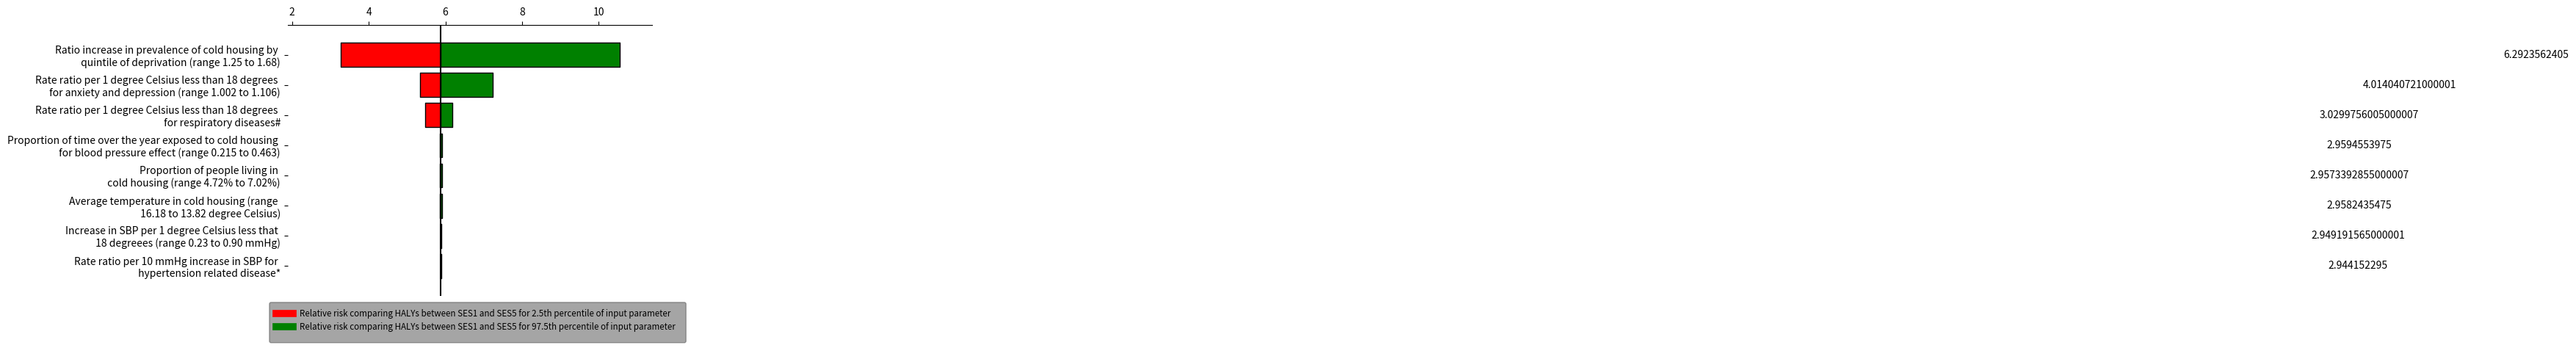

This figure's Python source:
import numpy as np
from matplotlib import pyplot as plt

# Change this to your actual data
variables = [
'Ratio increase in prevalence of cold housing by \n quintile of deprivation (range 1.25 to 1.68)',
'Rate ratio per 1 degree Celsius less than 18 degrees \n for anxiety and depression (range 1.002 to 1.106)',
'Rate ratio per 1 degree Celsius less than 18 degrees \n for respiratory diseases#',
'Proportion of time over the year exposed to cold housing \n for blood pressure effect (range 0.215 to 0.463)',
'Proportion of people living in \n cold housing (range 4.72% to 7.02%)',
'Average temperature in cold housing (range \n 16.18 to 13.82 degree Celsius)',
'Increase in SBP per 1 degree Celsius less that \n 18 degreees (range 0.23 to 0.90 mmHg)',
'Rate ratio per 10 mmHg increase in SBP for \n hypertension related disease*',
]

base = 5.881809999
#the order of values of 'variables' in the dataframes: 'lows' and 'values' has to match with each other#
lows = np.array([
    base -	3.268591759	/2,
    base -	5.333148656	/2,
    base -	5.464573083	/2,
    base -	5.847031905	/2,
    base -	5.847298191	/2,
    base -	5.854974737	/2,
    base -	5.866549948	/2,
    base -	5.874775418	/2,
])
values = np.array([
    10.53987036	,
    7.229276392	,
    6.179499058	,
    5.917749444	,
    5.915500189	,
    5.912566178	,
    5.89772659	,
    5.888574585	,
])

values = np.subtract(values, lows)

# The y position for each variable
ys = range(len(values))[::-1]  # top to bottom

# Plot the bars, one by one
for y, low, value in zip(ys, lows, values):
    # The width of the 'low' and 'high' pieces
    low_width = base - low*2
    high_width = low + value - base

    # Each bar is a "broken" horizontal bar chart
    plt.broken_barh(
        [(base, low_width), (base, high_width)],
        (y - 0.4, 0.8),
        facecolors=['red', 'green'],  # Try different colors if you like
        edgecolors=['black', 'black'],
        linewidth=1,
    )
    x = base + high_width / 2
    if x <= base + 50:
        x = base + high_width + 50
    plt.text(x, y, str(value), va='center', ha='center')

# Draw a vertical line down the middle
plt.axvline(base, color='black')

# Position the x-axis on the top, hide all the other spines (= axis lines)
axes = plt.gca()  # (gca = get current axes)
axes.spines['left'].set_visible(False)
axes.spines['right'].set_visible(False)
axes.spines['bottom'].set_visible(False)
axes.xaxis.set_ticks_position('top')

# Make the y-axis display the variables
plt.yticks(ys, variables)

# Set the portion of the x- and y-axes to show
plt.xlim(base - 4, base + 5.5)
plt.ylim(-1, len(variables))

# add a legend
import textwrap as wrap

plt.plot(x, y, label="Relative risk comparing HALYs between SES1 and SES5 for 2.5th percentile of input parameter", c='red', linewidth=2.0)
leg = plt.legend(loc='best', bbox_to_anchor=(1.1, 0), fontsize='small', fancybox=True, framealpha=0, shadow=True, borderpad=1)
for text in leg.get_texts():
    text.set_color("black")

plt.plot(x, y, label="Relative risk comparing HALYs between SES1 and SES5 for 97.5th percentile of input parameter", c='Green', linewidth=2.0)
leg = plt.legend(loc='best', bbox_to_anchor=(1.1, 0), fontsize='small', fancybox=True, framealpha=0, shadow=True, borderpad=1)
for text in leg.get_texts():
    text.set_color("black")

leg.get_lines()[0].set_linewidth(7)
leg.get_lines()[1].set_linewidth(7)

imgpath='.\test.png'
plt.show()
plt.savefig('tornedoplot.png', dpi=300)